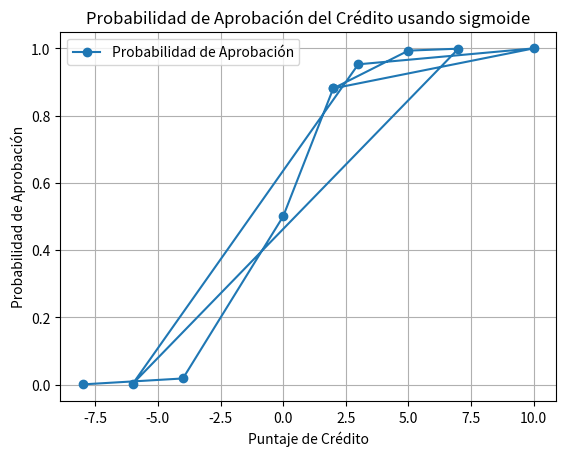

Here is the Python script that generated this plot:
# -*- coding: utf-8 -*-
"""clase29octubreIA.ipynb

Automatically generated by Colab.

Original file is located at
    https://colab.research.google.com/<link-removed>

Función Sigmoide predición de aprobación de crédito
caso puntaje de risgo crediticio
"""

import numpy as np
import matplotlib.pyplot as plt

#función sigmoide
def sigmoid(x):
    return 1/(1+np.exp(-x))

#Datos de ejemplo para puntajes de crédito de 10 clientes
credit_score = np.array([-8,-4,0,2,5,7,-6,3,10,2])

#Aplicar la función sigmoide
approved_probabilities = sigmoid(credit_score)

# Visualizamos las probabilidades de aprobación de crédito
plt.plot(credit_score, approved_probabilities, marker='o',linestyle='-',label='Probabilidad de Aprobación')
plt.title('Probabilidad de Aprobación del Crédito usando sigmoide')
plt.xlabel('Puntaje de Crédito')
plt.ylabel('Probabilidad de Aprobación')
plt.legend()
plt.grid(True)
plt.show()

print("probabilidad de aprobación",approved_probabilities)